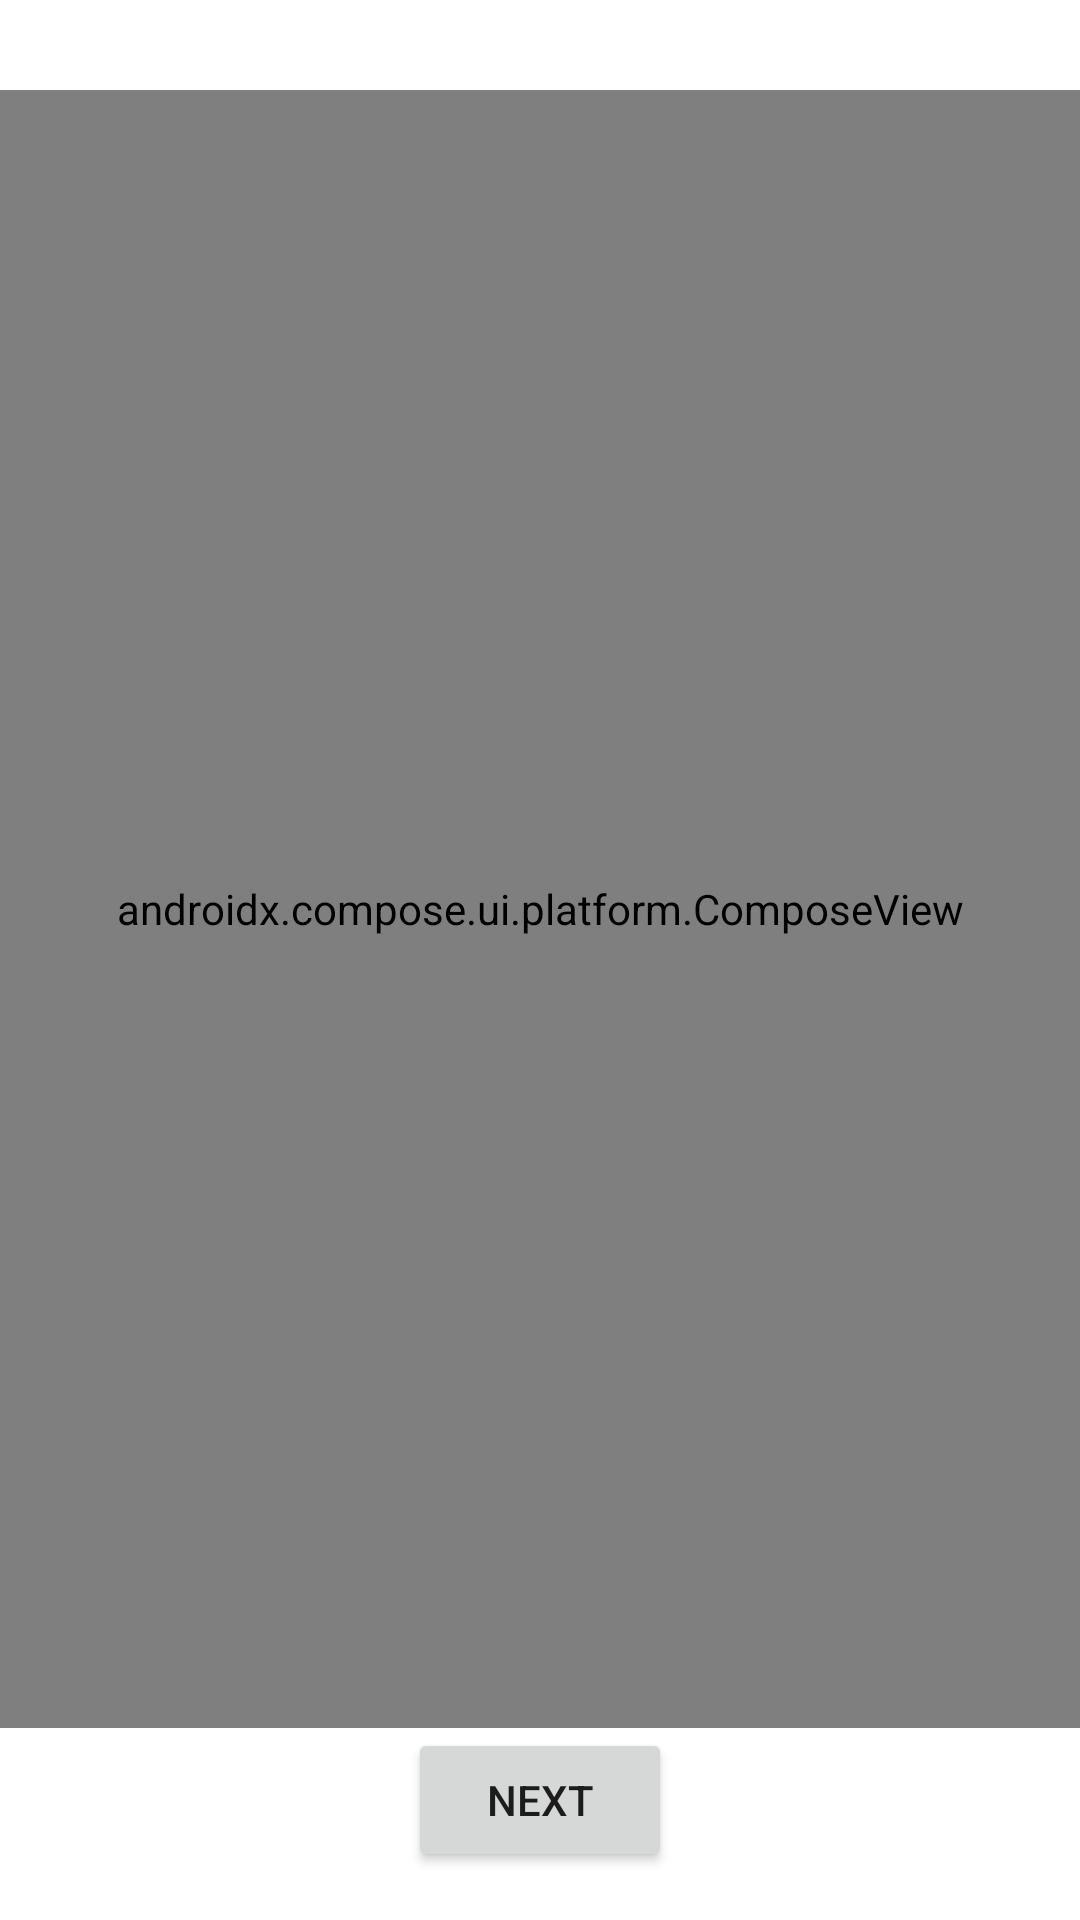

Android layout source for this screen:
<!-- AndroidManifest.xml: application theme Theme.TF1Samples -->
<!-- res/layout/reaction_bar_example_fragment.xml -->
<?xml version="1.0" encoding="utf-8"?>
<androidx.constraintlayout.widget.ConstraintLayout xmlns:android="http://schemas.android.com/apk/res/android"
    xmlns:app="http://schemas.android.com/apk/res-auto"
    android:layout_width="match_parent"
    android:layout_height="match_parent">

    <androidx.compose.ui.platform.ComposeView
        android:id="@+id/compose_view"
        android:layout_width="0dp"
        android:layout_height="0dp"
        android:layout_marginTop="30dp"
        app:layout_constraintTop_toTopOf="parent"
        app:layout_constraintStart_toStartOf="parent"
        app:layout_constraintEnd_toEndOf="parent"
        app:layout_constraintBottom_toTopOf="@id/button_click_me" />

    <Button
        android:id="@+id/button_click_me"
        android:layout_width="wrap_content"
        android:layout_height="wrap_content"
        android:text="Next"
        app:layout_constraintBottom_toBottomOf="parent"
        app:layout_constraintStart_toStartOf="parent"
        app:layout_constraintEnd_toEndOf="parent"
        android:layout_marginBottom="16dp" />

</androidx.constraintlayout.widget.ConstraintLayout>
<!-- resources referenced by this layout -->
<resources>
  <style name="Theme.TF1Samples" parent="Theme.MaterialComponents.DayNight.DarkActionBar">
          
          <item name="colorPrimary">@color/purple_500</item>
          <item name="colorPrimaryVariant">@color/purple_700</item>
          <item name="colorOnPrimary">@color/white</item>
          
          <item name="colorSecondary">@color/teal_200</item>
          <item name="colorSecondaryVariant">@color/teal_700</item>
          <item name="colorOnSecondary">@color/black</item>
          
          <item name="android:statusBarColor">?attr/colorPrimaryVariant</item>
          
      </style>
  <color name="purple_500">#FF6200EE</color>
  <color name="purple_700">#FF3700B3</color>
  <color name="white">#FFFFFFFF</color>
  <color name="teal_200">#FF03DAC5</color>
  <color name="teal_700">#FF018786</color>
  <color name="black">#FF000000</color>
</resources>
